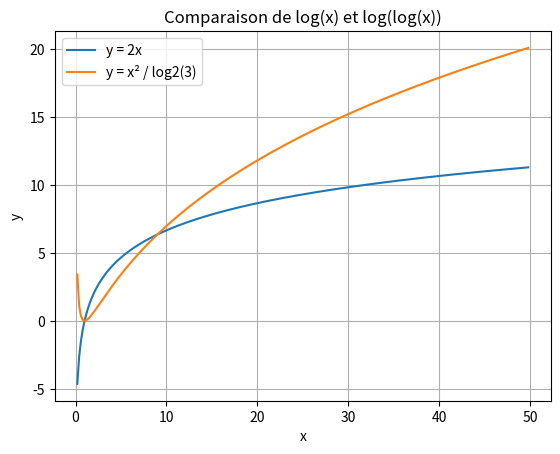

Reproduce this figure in Python.
import numpy as np
import matplotlib.pyplot as plt

# start: 1.5 (doit être > 1 pour log(log(x))), end: 20, step: 0.2
x = np.arange(0., 50., 0.2)

# On utilise np.log() et on l'applique sur le tableau 'x'
f = 2*np.log2(x)
g = np.log2(x)**2 / np.log2(3)

# Ajout du paramètre 'label' pour la légende
plt.plot(x, f, label='y = 2x')
plt.plot(x, g, label='y = x² / log2(3)')

plt.xlabel("x")
plt.ylabel("y")
plt.title('Comparaison de log(x) et log(log(x))')
plt.grid(True)
plt.legend() # Affiche la légende
plt.show()
